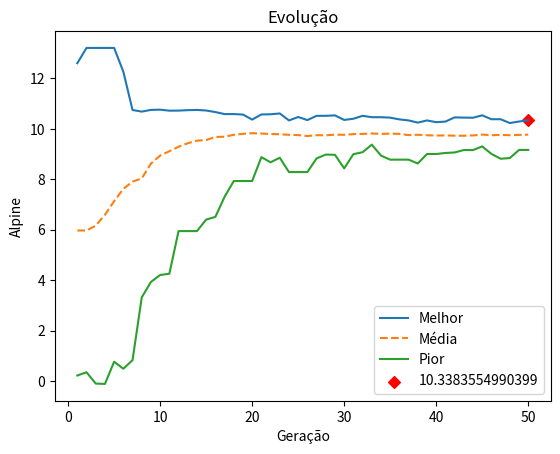

This chart was generated by the following Python code:
# [redacted]
# Algoritmos Genéticos

import math
import random
import numpy as np
import matplotlib.pyplot as plt

best = []   # melhor individuo da população
worst = []  # pior individuo
mean = []   # média dos individuos

# função alpine + 6 (f(X) > 0)
def alpine(X):
    res = 1
    for i in X:
        res *= math.sqrt(i)*math.sin(i)
    return res + 6

def fitness(pop):

    fit = []    # fitness de cada individuo (x1, x2)
    for i in range(len(pop)) :
        fit.append(alpine(pop[i]))

    fit.sort()  # ordenação do resultado
                # objetivo = max(alpine) + 6 = 7.88 + 6 = 13.88

    global best, worst, mean
    best.append(fit[-1])
    worst.append(fit[0])
    mean.append(np.mean(fit))

    # construção da roleta
    for i in range(1, len(pop)):
        fit[i] = fit[i] + fit[i-1]
    fit = np.divide(fit, fit[-1])

    # seleção dos pais
    parents = []
    for i in range(len(pop)):
        x = random.uniform(0, 1)
        for j in range(len(pop)):
            # qual a posição na roleta do valor aleatório gerado
            if x <= fit[j]:
                parents.append(j)
                break

    return parents

def crossover(p1, p2, tax_cross):
    a = random.uniform(0, 1)
    if a > tax_cross:
        return p1, p2

    else:
        x1 = a*p1[0] + (1-a)*p2[0]
        x2 = a*p1[1] + (1-a)*p2[1]
        o1 = [x1, x2]

        x1 = (1-a)*p1[0] + a*p2[0]
        x2 = (1-a)*p1[1] + a*p2[1]
        o2 = [x1, x2]

        return o1, o2

def mutation(pop, genes, tax_mutat):
    for i in range(len(pop)):
        for j in range(genes):
            if random.uniform(0, 1) < tax_mutat:
                x = random.uniform(pop[i][j]*(1-tax_mutat), pop[i][j]*(1+tax_mutat))
                if x >= 10.0: pop[i][j] = 10.0  # limites de xi da função alpine
                elif x <= 0.0: pop[i][j] = 0.0
                else: pop[i][j] = x

def plot(gen):
    global best, worst, mean
    x = np.linspace(1, gen, len(best))
    plt.plot(x, best, label='Melhor')
    plt.plot(x, mean, '--', label='Média')
    plt.plot(x, worst, label='Pior')
    plt.scatter(x[-1], best[-1], c='red', marker='D', label=best[-1])
    # melhor ponto encontrado

    plt.title('Evolução')
    plt.xlabel('Geração')
    plt.ylabel('Alpine')
    plt.legend()

    plt.show()

if __name__ == "__main__":

    pop_size = 150   # tamanho da população
    gen = 50    # quantidade de gerações
    genes = 2   # quantidade de genes em um individuo (x1, x2)

    tax_cross = 0.75    # taxa de crossover
    tax_mutat = 0.05    # taxa de mutação

    # população inicial
    pop = ([[random.uniform(0, 10) for j in range(genes)] for i in range(pop_size)])

    for i in range(gen):

        # seleção dos pais pelo método da roleta
        parents = fitness(pop)

        # criação da nova população por crossover aritmético
        new_pop = []
        for j in range(0, pop_size, 2):
            o1, o2 = crossover(pop[parents[j]], pop[parents[j+1]], tax_cross)
            new_pop.append(o1)
            new_pop.append(o2)

        # mutação
        mutation(new_pop, genes, tax_mutat)

        pop = new_pop

    plot(gen)